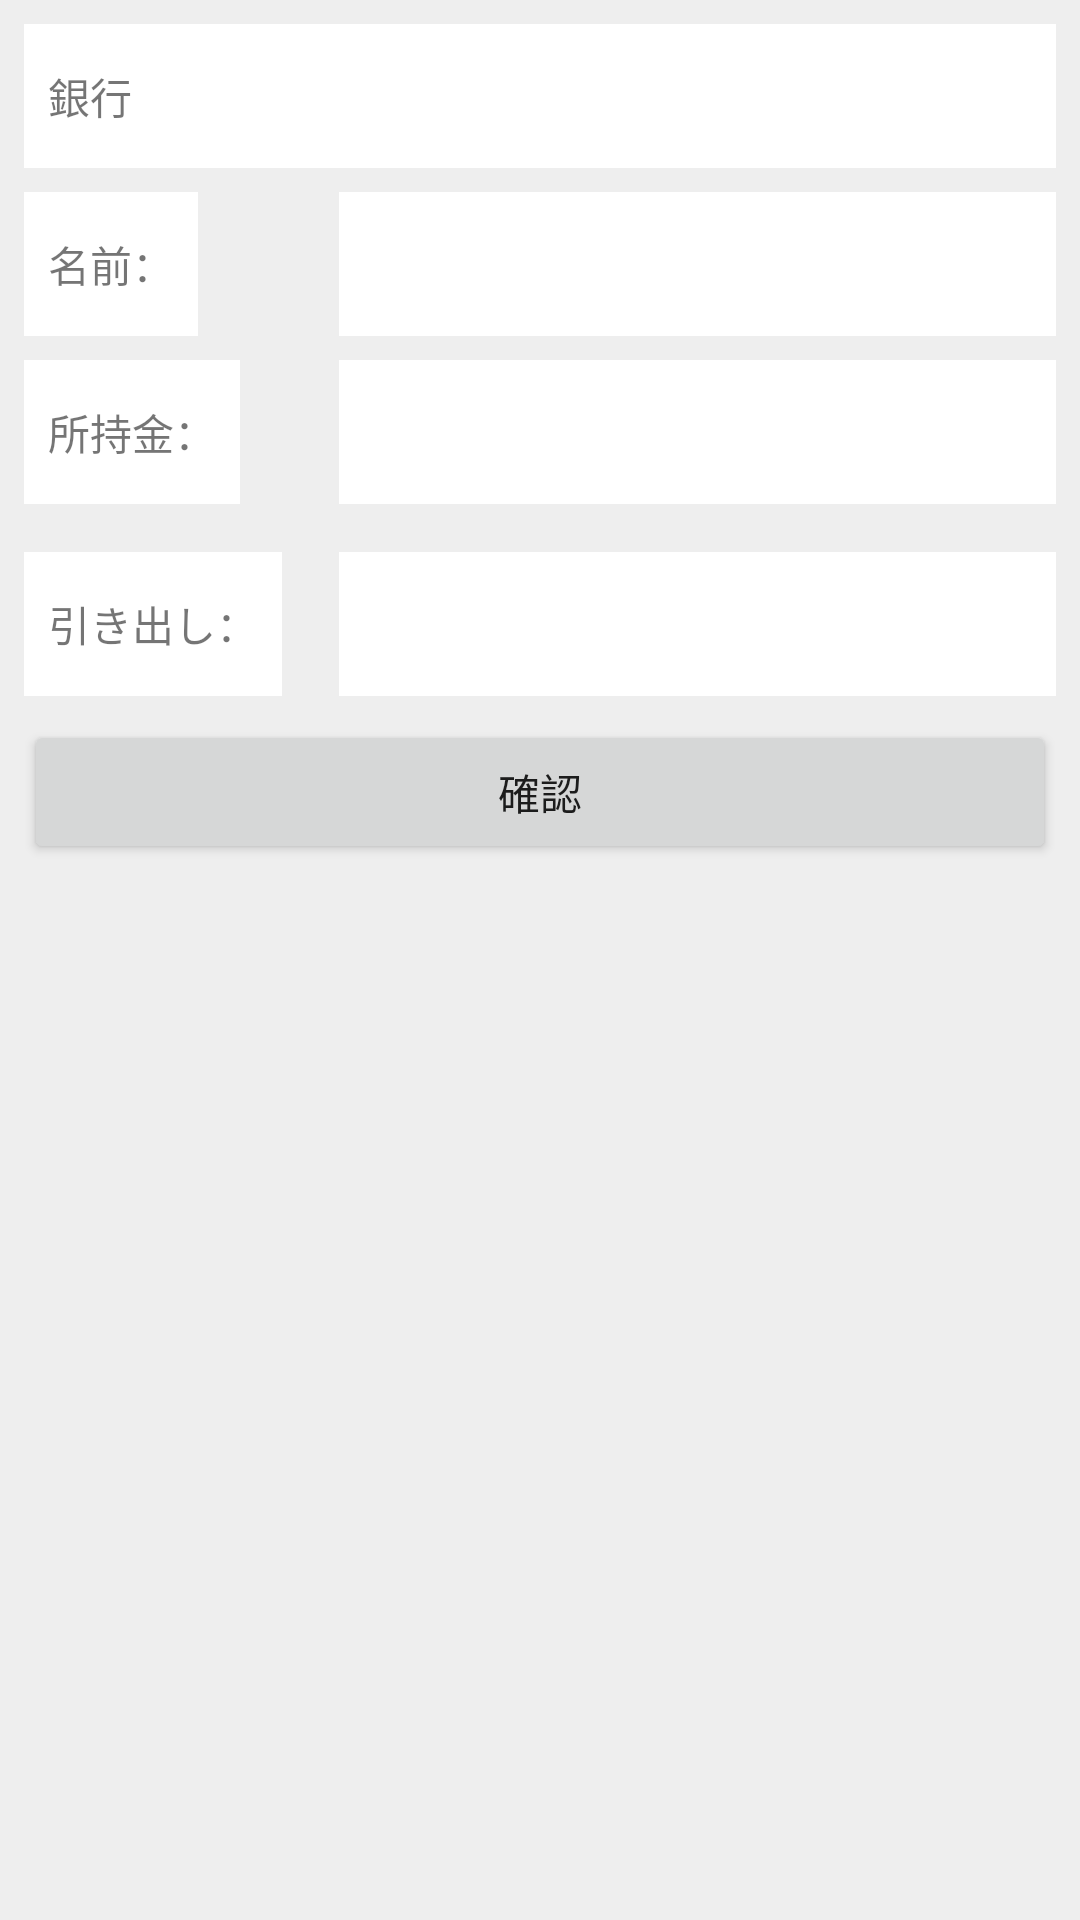

The Android layout XML behind this screen, and the referenced resources:
<!-- AndroidManifest.xml: application theme Theme.Endo08 -->
<!-- res/layout/activity_bank.xml -->
<?xml version="1.0" encoding="utf-8"?>
<androidx.constraintlayout.widget.ConstraintLayout xmlns:android="http://schemas.android.com/apk/res/android"
    xmlns:app="http://schemas.android.com/apk/res-auto"
    xmlns:tools="http://schemas.android.com/tools"
    android:layout_width="match_parent"
    android:layout_height="match_parent"
    android:background="#eeeeee"
    tools:context=".MainActivity">


    <TextView
        android:id="@+id/tvShopName"
        android:layout_width="0dp"
        android:layout_height="48dp"
        android:layout_marginStart="8dp"
        android:layout_marginTop="8dp"
        android:layout_marginEnd="8dp"
        android:background="#ffffff"
        android:gravity="center_vertical"
        android:padding="8dp"

        android:text="@string/bt_banks"
        app:layout_constraintEnd_toEndOf="parent"
        app:layout_constraintStart_toStartOf="parent"
        app:layout_constraintTop_toTopOf="parent" />

    <TextView
        android:id="@+id/tvName"
        android:layout_width="wrap_content"
        android:layout_height="48dp"
        android:layout_marginTop="8dp"
        android:background="#ffffff"
        android:gravity="center_vertical"
        android:padding="8dp"
        android:text="@string/tv_name"

        app:layout_constraintStart_toStartOf="@+id/tvShopName"
        app:layout_constraintTop_toBottomOf="@+id/tvShopName" />

    <TextView
        android:id="@+id/tvUserNameValue"
        android:layout_width="0dp"
        android:layout_height="48dp"
        android:background="#ffffff"
        android:gravity="center_vertical"
        android:padding="8dp"

        app:layout_constraintEnd_toEndOf="@+id/tvShopName"
        app:layout_constraintStart_toStartOf="@+id/guideline3"
        app:layout_constraintTop_toTopOf="@+id/tvName" />

    <TextView
        android:id="@+id/tvPossessionMoney"
        android:layout_width="0dp"
        android:layout_height="48dp"
        android:background="#ffffff"
        android:gravity="center_vertical"

        android:padding="8dp"
        app:layout_constraintEnd_toEndOf="@+id/tvUserNameValue"
        app:layout_constraintHorizontal_bias="0.0"
        app:layout_constraintStart_toStartOf="@+id/guideline3"
        app:layout_constraintTop_toTopOf="@+id/tv" />

    <TextView
        android:id="@+id/tv"
        android:layout_width="wrap_content"
        android:layout_height="48dp"
        android:layout_marginTop="8dp"

        android:background="#ffffff"
        android:gravity="center_vertical"
        android:padding="8dp"
        android:text="@string/tv_possession_money"

        app:layout_constraintStart_toStartOf="@+id/tvName"
        app:layout_constraintTop_toBottomOf="@+id/tvName" />

    <TextView
        android:id="@+id/tvWithdrawMoney"
        android:layout_width="wrap_content"
        android:layout_height="48dp"
        android:layout_marginTop="16dp"

        android:background="#ffffff"
        android:gravity="center_vertical"
        android:padding="8dp"
        android:text="@string/tv_back"

        app:layout_constraintStart_toStartOf="@+id/tv"
        app:layout_constraintTop_toBottomOf="@+id/tv" />

    <androidx.constraintlayout.widget.Guideline
        android:id="@+id/guideline3"
        android:layout_width="wrap_content"
        android:layout_height="wrap_content"
        android:orientation="vertical"
        app:layout_constraintGuide_begin="113dp" />

    <EditText
        android:id="@+id/edWithdrawMoney"
        android:layout_width="0dp"
        android:layout_height="wrap_content"
        android:background="#ffffff"
        android:ems="10"
        android:inputType="number"

        android:minHeight="48dp"
        app:layout_constraintEnd_toEndOf="@+id/tvPossessionMoney"
        app:layout_constraintStart_toStartOf="@+id/guideline3"
        app:layout_constraintTop_toTopOf="@+id/tvWithdrawMoney" />

    <Button
        android:id="@+id/btWithdrawMoney"
        android:layout_width="0dp"
        android:layout_height="wrap_content"

        android:layout_marginTop="8dp"
        android:text="@string/bt_confirmation"
        app:layout_constraintEnd_toEndOf="@+id/edWithdrawMoney"
        app:layout_constraintStart_toStartOf="@+id/tvWithdrawMoney"
        app:layout_constraintTop_toBottomOf="@+id/edWithdrawMoney" />


</androidx.constraintlayout.widget.ConstraintLayout>
<!-- resources referenced by this layout -->
<resources>
  <string name="bt_banks">銀行</string>
  <string name="bt_confirmation">確認</string>
  <string name="tv_back">引き出し：</string>
  <string name="tv_name">名前：</string>
  <string name="tv_possession_money">所持金：</string>
  <style name="Theme.Endo08" parent="Theme.MaterialComponents.DayNight.DarkActionBar">
          
          <item name="colorPrimary">@color/purple_500</item>
          <item name="colorPrimaryVariant">@color/purple_700</item>
          <item name="colorOnPrimary">@color/white</item>
          
          <item name="colorSecondary">@color/teal_200</item>
          <item name="colorSecondaryVariant">@color/teal_700</item>
          <item name="colorOnSecondary">@color/black</item>
          
          <item name="android:statusBarColor" tools:targetApi="l">?attr/colorPrimaryVariant</item>
          
      </style>
  <!-- not gathered from this repository: default colours our renderer supplied (Android Studio template values) -->
  <color name="purple_500">#FF6200EE</color>
  <color name="purple_700">#FF3700B3</color>
  <color name="teal_200">#FF03DAC5</color>
  <color name="teal_700">#FF018786</color>
  <color name="black">#FF000000</color>
  <color name="white">#FFFFFFFF</color>
</resources>
